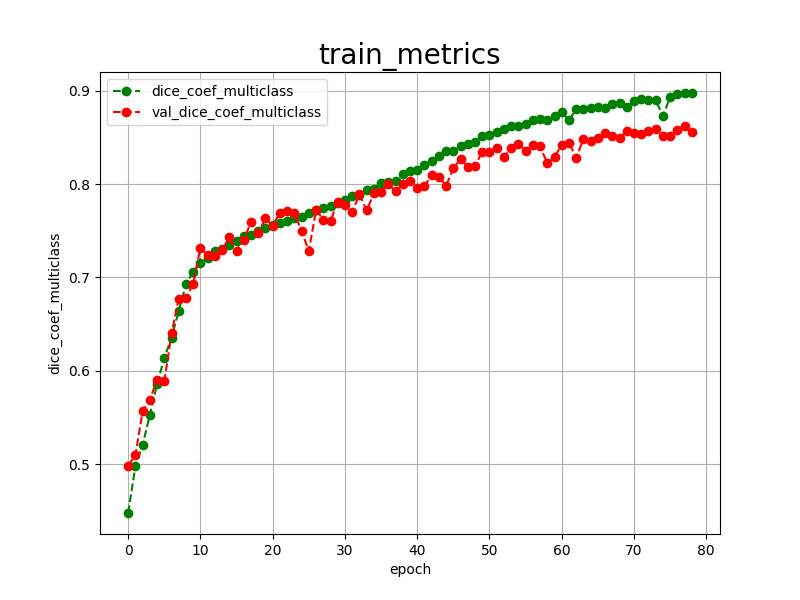

Data behind this chart, as committed beside it:
epoch, dice_coef_multiclass, val_dice_coef_multiclass, 
0, 0.4475, 0.4982
1, 0.4977, 0.5097
2, 0.5206, 0.5565
3, 0.5524, 0.5688
4, 0.5859, 0.5905
5, 0.6137, 0.5885
6, 0.6354, 0.6399
7, 0.6643, 0.6773
8, 0.6924, 0.6780
9, 0.7062, 0.6934
10, 0.7156, 0.7318
11, 0.7203, 0.7236
12, 0.7280, 0.7226
13, 0.7300, 0.7291
14, 0.7351, 0.7429
15, 0.7388, 0.7285
16, 0.7440, 0.7400
17, 0.7449, 0.7595
18, 0.7498, 0.7478
19, 0.7525, 0.7632
20, 0.7566, 0.7554
21, 0.7584, 0.7695
22, 0.7606, 0.7712
23, 0.7634, 0.7688
24, 0.7652, 0.7498
25, 0.7694, 0.7279
26, 0.7719, 0.7723
27, 0.7739, 0.7620
28, 0.7764, 0.7602
29, 0.7799, 0.7813
30, 0.7824, 0.7778
31, 0.7875, 0.7701
32, 0.7879, 0.7890
33, 0.7933, 0.7718
34, 0.7952, 0.7900
35, 0.8008, 0.7912
36, 0.8027, 0.8001
37, 0.8028, 0.7923
38, 0.8109, 0.8000
39, 0.8141, 0.8028
40, 0.8151, 0.7961
41, 0.8209, 0.7975
42, 0.8250, 0.8096
43, 0.8297, 0.8076
44, 0.8352, 0.7984
45, 0.8355, 0.8167
46, 0.8409, 0.8274
47, 0.8428, 0.8184
48, 0.8454, 0.8197
49, 0.8511, 0.8343
50, 0.8527, 0.8343
51, 0.8561, 0.8384
52, 0.8595, 0.8294
53, 0.8620, 0.8383
54, 0.8626, 0.8434
55, 0.8639, 0.8359
56, 0.8689, 0.8414
57, 0.8694, 0.8403
58, 0.8687, 0.8224
59, 0.8732, 0.8288
... 19 more rows
